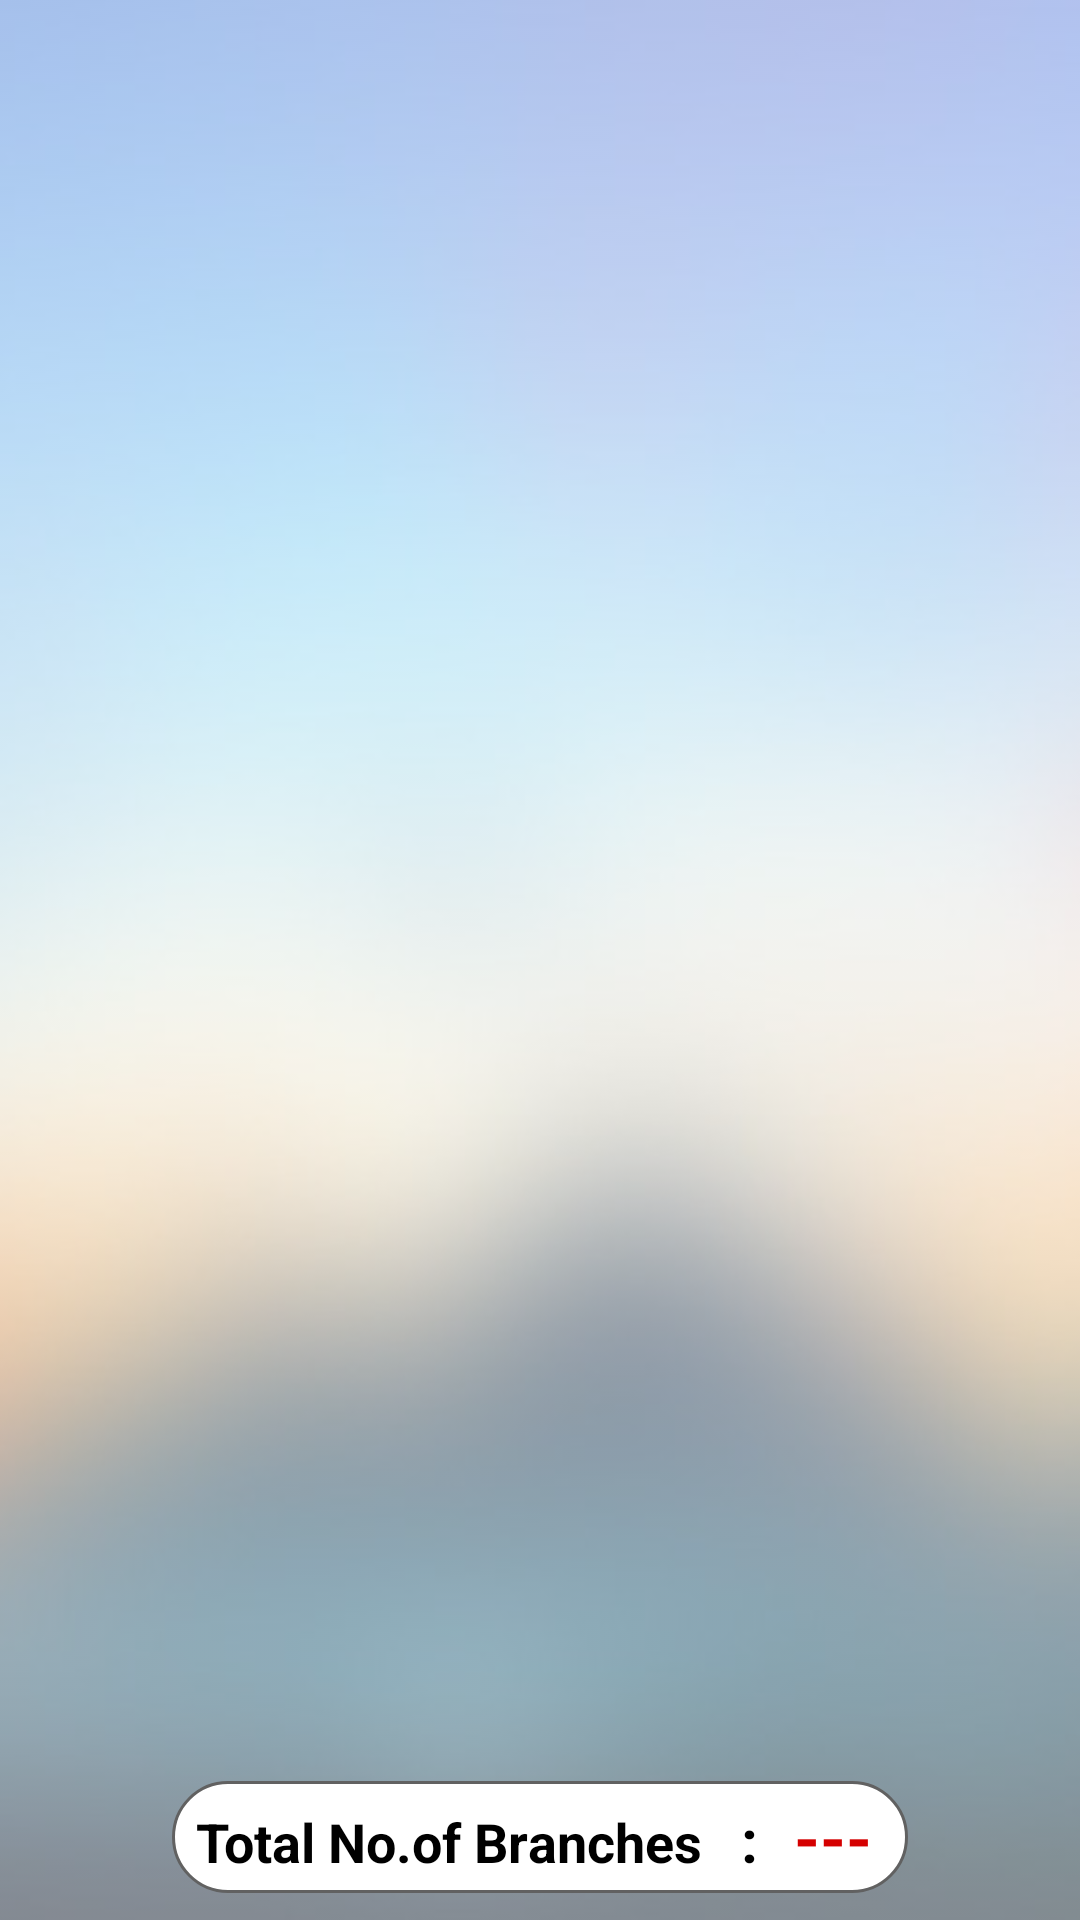

The Android layout XML behind this screen, and the referenced resources:
<!-- AndroidManifest.xml: application theme MyMaterialTheme -->
<!-- res/layout/activity_packages.xml -->
<?xml version="1.0" encoding="utf-8"?>
<RelativeLayout xmlns:android="http://schemas.android.com/apk/res/android"
    android:layout_width="match_parent"
    android:layout_height="match_parent"
    >

    <ImageView
        android:id="@+id/loginPageBG"
        android:layout_width="match_parent"
        android:layout_height="match_parent"
        android:alpha="0.5"
        android:scaleType="fitXY"
        android:src="@drawable/login_background" />


    <android.support.v7.widget.RecyclerView
        android:id="@+id/packageslistview"
        android:layout_width="match_parent"
        android:layout_height="wrap_content"
        android:divider="@android:color/transparent"
        android:dividerHeight="15dp"
        android:paddingTop="8dp"
        android:paddingRight="8dp"
        android:paddingLeft="8dp"
        android:layout_alignParentTop="true"
        android:layout_above="@+id/total_show"
        android:scrollbars="none" />

    <RelativeLayout
        android:id="@+id/total_show"
        android:layout_width="match_parent"
        android:layout_height="wrap_content"
        android:layout_margin="4dp"
        android:layout_alignParentBottom="true"
        android:padding="5dp">
        <LinearLayout
            android:layout_centerInParent="true"
            android:orientation="horizontal"
            android:background="@drawable/round_corner_border"
            android:paddingLeft="8dp"
            android:paddingRight="8dp"
            android:layout_width="wrap_content"
            android:layout_height="wrap_content">

            <TextView
                android:layout_width="wrap_content"
                android:layout_height="wrap_content"
                android:text="Total No.of Branches"
                android:layout_centerVertical="true"
                android:textColor="@color/black"
                android:layout_marginRight="8dp"
                android:lines="1"
                android:textSize="18sp"
                android:textStyle="bold" />

            <TextView
                android:id="@+id/equalTo"
                android:layout_width="wrap_content"
                android:layout_height="wrap_content"
                android:layout_marginLeft="5dp"
                android:text=":"
                android:layout_centerInParent="true"
                android:textColor="@color/black"
                android:textSize="20sp"
                android:textStyle="bold" />

            <TextView
                android:id="@+id/totalbranchs"
                android:layout_width="wrap_content"
                android:layout_height="wrap_content"
                android:layout_marginLeft="8dp"
                android:text="---"
                android:padding="4dp"
                android:textColor="@color/showhide"
                android:textSize="22sp"
                android:textStyle="bold" />
        </LinearLayout>

    </RelativeLayout>

</RelativeLayout>
<!-- resources referenced by this layout -->
<resources>
  <color name="black">#000000</color>
  <color name="showhide">#D50000</color>
  <!-- drawable login_background: png bitmap (drawable, 113502 bytes) -->
  <!-- drawable round_corner_border (drawable) -->
  <?xml version="1.0" encoding="utf-8"?>
  
  <shape xmlns:android="http://schemas.android.com/apk/res/android"
      android:shape="rectangle"
      >
      <solid android:color="@color/white"/>
      <corners android:radius="20dp"/>
      <stroke android:color="@color/gray_dark" android:width="1dp"/>
  
  </shape>
  <style name="MyMaterialTheme" parent="MyMaterialTheme.Base">
      </style>
  <color name="white">#FFFFFF</color>
  <color name="gray_dark">#616161</color>
  <style name="MyMaterialTheme.Base" parent="Theme.AppCompat.Light.DarkActionBar">
          <item name="windowNoTitle">true</item>
          <item name="windowActionBar">false</item>
          <item name="colorPrimary">@color/colorPrimary</item>
          <item name="colorPrimaryDark">@color/colorPrimaryDark</item>
          <item name="colorAccent">@color/colorAccent</item>
      </style>
  <color name="colorPrimary">#CFD8DC</color>
  <color name="colorPrimaryDark">#212121</color>
  <color name="colorAccent">#303F9F</color>
</resources>
